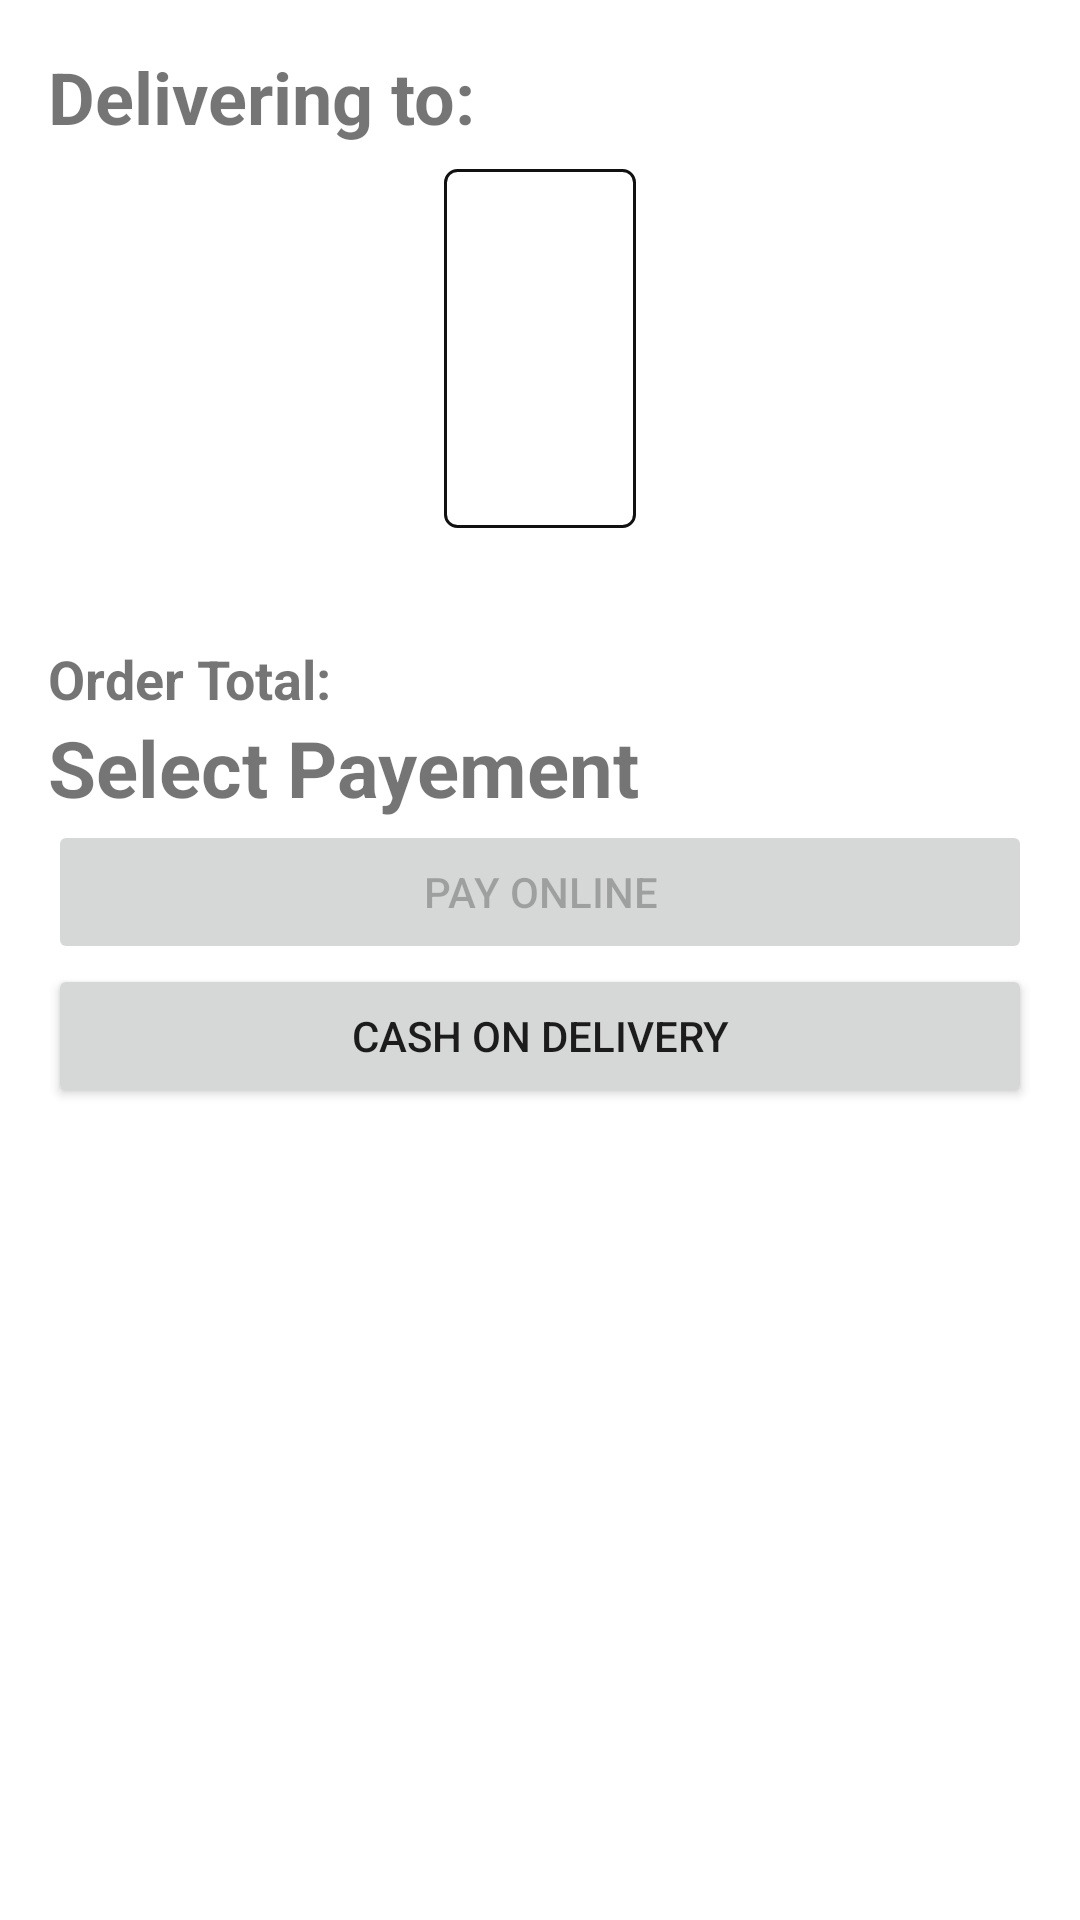

This screen was rendered from an Android layout file. Write that file and the resources it references.
<!-- AndroidManifest.xml: application theme Theme.GroceryExercise -->
<!-- res/layout/activity_select_payment.xml -->
<LinearLayout xmlns:android="http://schemas.android.com/apk/res/android"
    android:layout_width="match_parent"
    android:layout_height="match_parent"
    android:orientation="vertical"
    android:padding="16dp">

    <TextView
        android:layout_width="wrap_content"
        android:layout_height="wrap_content"
        android:text="@string/delivering_to"
        android:textSize="24sp"
        android:textStyle="bold" />

    <LinearLayout
        android:layout_width="wrap_content"
        android:layout_height="wrap_content"
        android:layout_gravity="center"
        android:layout_margin="8dp"
        android:background="@drawable/address_box"
        android:orientation="vertical"
        android:padding="26dp">

        <TextView
            android:id="@+id/text_house_number"
            android:layout_width="match_parent"
            android:layout_height="wrap_content"
            android:textSize="18sp"
            android:textStyle="bold" />

        <TextView
            android:id="@+id/text_streetname"
            android:layout_width="match_parent"
            android:layout_height="wrap_content"
            android:textSize="16sp" />

        <LinearLayout
            android:layout_width="match_parent"
            android:layout_height="wrap_content"
            android:orientation="horizontal">

            <TextView
                android:id="@+id/text_city"
                android:layout_width="wrap_content"
                android:layout_height="wrap_content"
                android:textSize="16sp" />

            <TextView
                android:id="@+id/text_pin"
                android:layout_width="wrap_content"
                android:layout_height="wrap_content"
                android:layout_marginStart="12dp"
                android:textSize="16sp" />
        </LinearLayout>
    </LinearLayout>

    <LinearLayout
        android:layout_width="wrap_content"
        android:layout_height="wrap_content"
        android:layout_marginTop="30dp"
        android:orientation="horizontal">

        <TextView
            android:layout_width="wrap_content"
            android:layout_height="wrap_content"
            android:text="Order Total:"
            android:textStyle="bold"
            android:textSize="18sp" />

        <TextView
            android:id="@+id/text_total"
            android:layout_width="wrap_content"
            android:layout_height="wrap_content"
            android:layout_marginStart="12dp"
            android:textStyle="bold"
            android:textSize="18sp"
            />
    </LinearLayout>

    <TextView
        android:layout_width="wrap_content"
        android:layout_height="wrap_content"
        android:text="@string/select_payement"
        android:textSize="26sp"
        android:textStyle="bold" />

    <Button
        android:id="@+id/button_online"
        android:layout_width="match_parent"
        android:layout_height="wrap_content"
        android:enabled="false"
        android:text="@string/pay_online" />

    <Button
        android:id="@+id/button_cod"
        android:layout_width="match_parent"
        android:layout_height="wrap_content"
        android:text="@string/cash_on_delivery" />
</LinearLayout>
<!-- resources referenced by this layout -->
<resources>
  <!-- drawable address_box (drawable) -->
  <?xml version="1.0" encoding="utf-8"?>
  <shape android:shape="rectangle" xmlns:android="http://schemas.android.com/apk/res/android">
      <stroke android:width="1dp" android:color="@color/foreground"/>
      <corners android:radius="4dp"/>
  </shape>
  <string name="cash_on_delivery">Cash On Delivery</string>
  <string name="delivering_to">Delivering to:</string>
  <string name="pay_online">Pay Online</string>
  <string name="select_payement">Select Payement</string>
  <style name="Theme.GroceryExercise" parent="Theme.MaterialComponents.DayNight.NoActionBar">
          
          <item name="colorPrimary">@color/header</item>
          <item name="colorPrimaryVariant">@color/header</item>
          <item name="colorOnPrimary">@color/white</item>
          
          <item name="colorSecondary">@color/teal_200</item>
          <item name="colorSecondaryVariant">@color/teal_700</item>
          <item name="colorOnSecondary">@color/black</item>
          
          <item name="android:statusBarColor" tools:targetApi="l">?attr/colorPrimaryVariant</item>
          
          <item name="android:actionMenuTextColor">@color/icon_light</item>
          <item name="android:actionOverflowMenuStyle">@style/actionOverflowButtonStyle</item>
      </style>
  <color name="foreground">#111</color>
  <color name="header">#024FE8</color>
  <color name="white">#FFFFFFFF</color>
  <color name="teal_200">#FF03DAC5</color>
  <color name="teal_700">#FF018786</color>
  <color name="black">#FF000000</color>
  <color name="icon_light">#FFFFFF</color>
  <style name="actionOverflowButtonStyle" parent="Widget.AppCompat.ActionButton.Overflow">
          <item name="android:tint">@color/icon_light</item>
          <item name="android:colorPrimary">@color/icon_light</item>
          <item name="colorSecondary">@color/icon_light</item>
      </style>
</resources>
